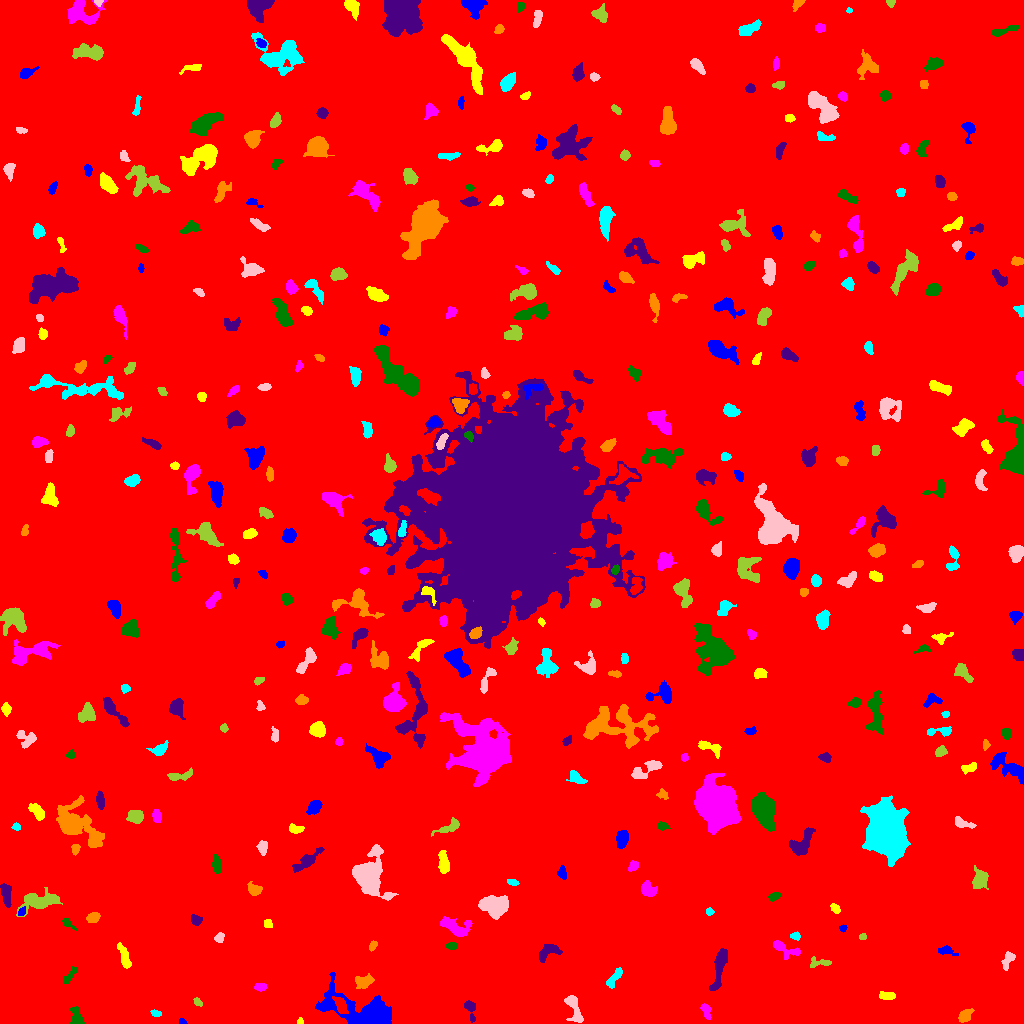

Values plotted in this chart, from the file beside it:
ID, X, Y, A, B, theta, total_flux, mu_max, mu_median, mu_mean, R_fwhm, R_e, R10, R90, x_start, x_end, y_start, y_end, area, greylevel
0, 497.9, 505.3, 300.7, 294.8, 0.5884, 2173690, 17.0, 2.0, 2.369, 59.37, 237, 89.05, 392.5, 0, 1023, 0, 1023, 917641, 2.369
1, 182.1, 1.872, 1.964, 1.388, -0.4289, 148.0, 6.0, 4.0, 3.524, 3.038, 2.034, 0.7979, 3.192, 179, 187, 0, 5, 42, 9.524
2, 300.1, 1.796, 1.63, 1.567, 1.547, 93.0, 5.0, 2.0, 2.325, 2.326, 1.871, 0.5642, 2.985, 297, 303, 0, 6, 40, 9.325
3, 706.1, 12.66, 3.944, 2.143, -1.291, 354.0, 7.0, 3.0, 2.855, 3.478, 3.432, 1.262, 5.441, 700, 711, 4, 20, 124, 8.855
4, 76.23, 6.827, 4.876, 2.646, -1.33, 675.0, 7.0, 4.0, 3.771, 5.585, 4.297, 1.784, 6.507, 70, 84, 0, 17, 179, 9.771
5, 469.9, 15.17, 5.511, 2.489, -1.293, 479.0, 7.0, 3.0, 3.131, 4.334, 3.827, 1.493, 6.024, 464, 475, 1, 23, 153, 9.131
6, 964.4, 7.26, 3.56, 2.5, 0.7519, 680.0, 10.0, 3.0, 4.304, 4.442, 3.613, 1.382, 5.971, 958, 974, 1, 15, 158, 10.3
7, 156.2, 9.874, 2.325, 1.448, -0.3887, 143.0, 5.0, 2.0, 2.134, 2.985, 2.326, 0.9772, 3.656, 150, 161, 7, 14, 67, 9.134
8, 573.5, 15.72, 8.395, 2.83, -1.252, 849.0, 9.0, 3.0, 3.065, 4.652, 4.618, 1.784, 7.653, 564, 583, 1, 28, 277, 10.06
9, 197.5, 21.51, 2.29, 1.474, -0.8556, 135.0, 5.0, 2.0, 2.077, 2.706, 2.326, 0.7979, 3.656, 193, 202, 17, 26, 65, 9.077
10, 340.7, 18.08, 4.762, 2.392, -1.139, 869.0, 9.0, 5.0, 4.801, 5.47, 4.184, 1.693, 6.507, 332, 348, 10, 27, 181, 18.8
11, 368.2, 9.355, 16.41, 5.943, -0.3004, 20716, 69.0, 7.0, 14.77, 8.406, 8.098, 3.141, 16.03, 315, 391, 0, 51, 1403, 19.77
12, 887.2, 27.61, 4.054, 1.994, -0.04246, 382.0, 5.0, 3.0, 3.032, 5.109, 3.7, 1.493, 5.614, 879, 895, 24, 32, 126, 9.032
13, 260.3, 36.43, 2.775, 1.738, 0.0401, 324.0, 8.0, 3.0, 3.447, 3.827, 2.821, 1.128, 4.442, 254, 267, 32, 40, 94, 10.45
14, 69.15, 47.05, 5.805, 1.696, 0.9228, 356.0, 6.0, 3.0, 2.803, 4.983, 3.568, 1.382, 5.441, 63, 77, 39, 57, 127, 8.803
15, 719.8, 58.04, 11.37, 2.506, 1.334, 1559, 11.0, 4.0, 4.092, 5.557, 5.836, 2.185, 9.407, 709, 727, 33, 75, 381, 10.09
16, 364.7, 42.44, 5.183, 2.937, 0.2451, 413.0, 7.0, 2.0, 2.015, 3.09, 3.949, 1.382, 6.77, 355, 374, 35, 50, 205, 10.01
17, 614.2, 45.73, 6.367, 2.081, 0.9501, 545.0, 6.0, 3.0, 3.132, 6.103, 4.297, 1.693, 6.555, 606, 622, 35, 56, 174, 10.13
18, 1007, 63.05, 4.831, 2.326, 1.157, 697.0, 10.0, 4.0, 4.586, 4.853, 3.989, 1.493, 6.129, 1001, 1015, 53, 72, 152, 9.586
19, 820.6, 60.82, 6.182, 2.295, 0.02932, 324.0, 5.0, 2.0, 2.314, 4.068, 3.742, 1.493, 5.781, 810, 831, 56, 67, 140, 8.314
20, 501.2, 66.55, 7.685, 3.898, -1.264, 942.0, 8.0, 3.0, 3.193, 6.18, 5.441, 2.034, 8.463, 491, 509, 53, 81, 295, 10.19
21, 946.3, 72.77, 4.679, 2.086, -0.255, 297.0, 5.0, 2.0, 2.339, 3.742, 3.478, 1.382, 5.528, 938, 958, 68, 78, 127, 9.339
22, 124.5, 66.3, 6.571, 2.031, -1.253, 735.0, 7.0, 3.0, 3.534, 5.642, 4.514, 1.784, 7.024, 117, 131, 55, 81, 208, 9.534
23, 784.9, 74.26, 8.154, 3.289, -0.4122, 826.0, 9.0, 3.0, 3.485, 4.222, 4.918, 1.784, 7.736, 773, 800, 64, 83, 237, 10.49
24, 452.1, 77.59, 2.54, 1.656, 0.02016, 232.0, 6.0, 3.0, 2.864, 3.656, 2.523, 0.9772, 4.107, 445, 457, 74, 81, 81, 10.86
25, 547.6, 71.73, 6.097, 3.375, 0.5057, 768.0, 7.0, 3.0, 3.213, 5.557, 4.853, 1.954, 7.611, 539, 562, 61, 79, 239, 9.213
26, 372.7, 77.59, 2.637, 1.606, 1.137, 196.0, 5.0, 3.0, 2.722, 3.478, 2.646, 0.9772, 4.068, 369, 377, 72, 83, 72, 9.722
27, 795.7, 87.33, 2.471, 1.966, -0.2031, 371.0, 9.0, 5.0, 5.082, 3.7, 2.764, 1.128, 4.222, 790, 800, 83, 92, 73, 12.08
28, 219.3, 85.86, 2.484, 2.231, 0.7861, 231.0, 5.0, 3.0, 2.655, 3.785, 3.038, 1.128, 4.618, 214, 224, 81, 91, 87, 8.655
29, 862.7, 86.62, 1.808, 1.504, 0.2652, 103.0, 4.0, 2.0, 2.146, 3.192, 2.111, 0.7979, 3.241, 859, 866, 84, 90, 48, 10.15
30, 6.78, 95.02, 4.132, 2.08, -0.1269, 291.0, 5.0, 2.0, 2.366, 3.989, 3.568, 1.382, 5.47, 0, 15, 91, 99, 123, 8.366
31, 843.2, 95.68, 1.663, 1.477, 0.1604, 101.0, 7.0, 2.0, 1.98, 1.493, 1.784, 0.5642, 3.141, 839, 847, 91, 99, 51, 8.98
32, 267.8, 99.68, 2.223, 2.069, -0.9271, 248.0, 6.0, 3.0, 3.397, 4.184, 2.821, 1.128, 4.184, 264, 272, 96, 104, 73, 9.397
33, 455.8, 96.93, 8.374, 4.115, -0.2503, 1276, 7.0, 4.0, 3.505, 7.632, 6.024, 2.459, 9.184, 440, 472, 87, 107, 364, 9.505
34, 67.55, 100.2, 4.228, 1.576, -0.6974, 197.0, 4.0, 2.0, 2.165, 4.222, 2.877, 1.128, 4.583, 62, 77, 93, 106, 91, 11.16
35, 196, 103.5, 2.596, 2.174, -0.5489, 346.0, 7.0, 3.0, 3.204, 4.029, 3.09, 1.128, 4.754, 191, 202, 98, 109, 108, 10.2
36, 92.62, 106, 3.474, 2.325, 0.3295, 448.0, 7.0, 3.0, 3.528, 4.184, 3.613, 1.493, 5.642, 86, 100, 101, 111, 127, 9.528
37, 709.7, 111.9, 1.78, 1.463, 1.321, 120.0, 6.0, 2.0, 2.105, 2.585, 1.954, 0.7979, 3.192, 706, 714, 108, 116, 57, 9.105
38, 494, 117.2, 6.84, 5.064, -0.13, 3606, 14.0, 7.0, 6.882, 9.508, 7.378, 2.985, 11.27, 478, 508, 104, 128, 524, 11.88
39, 41.05, 122.4, 10.66, 4.212, 0.2157, 1653, 8.0, 3.0, 3.26, 7.919, 6.887, 2.646, 10.95, 16, 62, 107, 136, 507, 9.26
40, 216.2, 122.4, 2.271, 1.762, 0.9777, 170.0, 5.0, 2.0, 2.099, 3.192, 2.459, 0.9772, 3.868, 211, 221, 116, 127, 81, 9.099
41, 21.59, 111.3, 2.25, 1.656, 1.066, 209.0, 7.0, 3.0, 3.317, 2.985, 2.394, 0.9772, 3.827, 18, 25, 108, 117, 63, 13.32
42, 835.2, 115.1, 2.608, 1.828, -0.8624, 277.0, 7.0, 3.0, 3.298, 3.568, 2.821, 0.9772, 4.406, 830, 840, 110, 120, 84, 9.298
43, 648.1, 133.6, 3.987, 3.092, -0.7551, 848.0, 9.0, 4.0, 4.305, 5.171, 4.26, 1.693, 6.77, 641, 657, 127, 143, 197, 10.3
44, 774.1, 127.2, 3.005, 1.588, 0.4181, 168.0, 5.0, 2.0, 1.826, 2.877, 2.646, 0.9772, 4.297, 768, 781, 122, 131, 92, 8.826
45, 6.339, 127.1, 5.921, 1.935, -1.383, 490.0, 6.0, 2.0, 2.367, 5.352, 4.184, 1.596, 6.58, 0, 11, 116, 140, 207, 9.367
46, 254.2, 133.6, 3.242, 2.536, -0.3963, 633.0, 10.0, 4.0, 4.248, 4.406, 3.523, 1.382, 5.67, 247, 262, 128, 142, 149, 10.25
47, 512.4, 141, 2.679, 1.432, -0.3008, 170.0, 7.0, 2.0, 2.429, 2.326, 2.394, 0.7979, 3.989, 507, 519, 138, 144, 70, 9.429
48, 368.3, 148.2, 9.671, 6.838, -1.471, 8084, 29.0, 5.0, 7.864, 7.506, 8.176, 3.141, 14.25, 352, 398, 123, 179, 1028, 13.86
49, 980.3, 144.7, 4.695, 3.434, 1.337, 1060, 12.0, 3.0, 3.985, 4.406, 4.652, 1.693, 7.797, 972, 988, 134, 158, 266, 9.985
50, 532.3, 147.8, 4.18, 2.697, -0.9191, 402.0, 4.0, 2.0, 2.15, 6.077, 4.146, 1.784, 6.206, 522, 538, 139, 158, 187, 9.15
51, 562.2, 150.2, 2.977, 1.809, -1.444, 208.0, 5.0, 2.0, 2.019, 3.432, 2.877, 1.128, 4.478, 557, 566, 144, 158, 103, 9.019
52, 443.2, 161.9, 5.659, 2.325, -1.43, 874.0, 9.0, 4.0, 4.065, 5.352, 4.618, 1.784, 7.181, 438, 449, 150, 173, 215, 10.07
53, 633, 157, 2.705, 1.883, 0.8151, 224.0, 6.0, 2.0, 2.333, 3.613, 2.764, 0.9772, 4.442, 628, 638, 152, 163, 96, 10.33
54, 216.7, 158, 4.268, 2.137, -1.452, 511.0, 7.0, 3.0, 3.34, 4.406, 3.785, 1.596, 6.05, 212, 221, 150, 169, 153, 10.34
55, 307.3, 163.2, 7.356, 2.435, 0.6311, 1202, 15.0, 3.0, 4.116, 3.909, 4.37, 1.596, 8.098, 292, 324, 151, 176, 292, 10.12
56, 75.13, 174.6, 2.401, 1.976, 1.526, 324.0, 8.0, 4.0, 3.951, 3.868, 2.764, 1.128, 4.26, 71, 80, 168, 179, 82, 11.95
57, 887.8, 193.5, 11.09, 7.378, -1.299, 42536, 89.0, 11.0, 19.77, 9.739, 10.56, 3.989, 19.33, 860, 910, 157, 228, 2152, 25.77
58, 262.5, 175.9, 3.004, 2.099, -1.484, 268.0, 6.0, 2.0, 2.127, 3.827, 3.09, 1.128, 5.14, 256, 267, 168, 183, 126, 9.127
59, 449.4, 196.3, 7.052, 2.315, 0.4376, 571.0, 6.0, 3.0, 2.913, 5.614, 4.334, 1.784, 6.817, 431, 459, 187, 206, 196, 8.913
... 361 more rows
